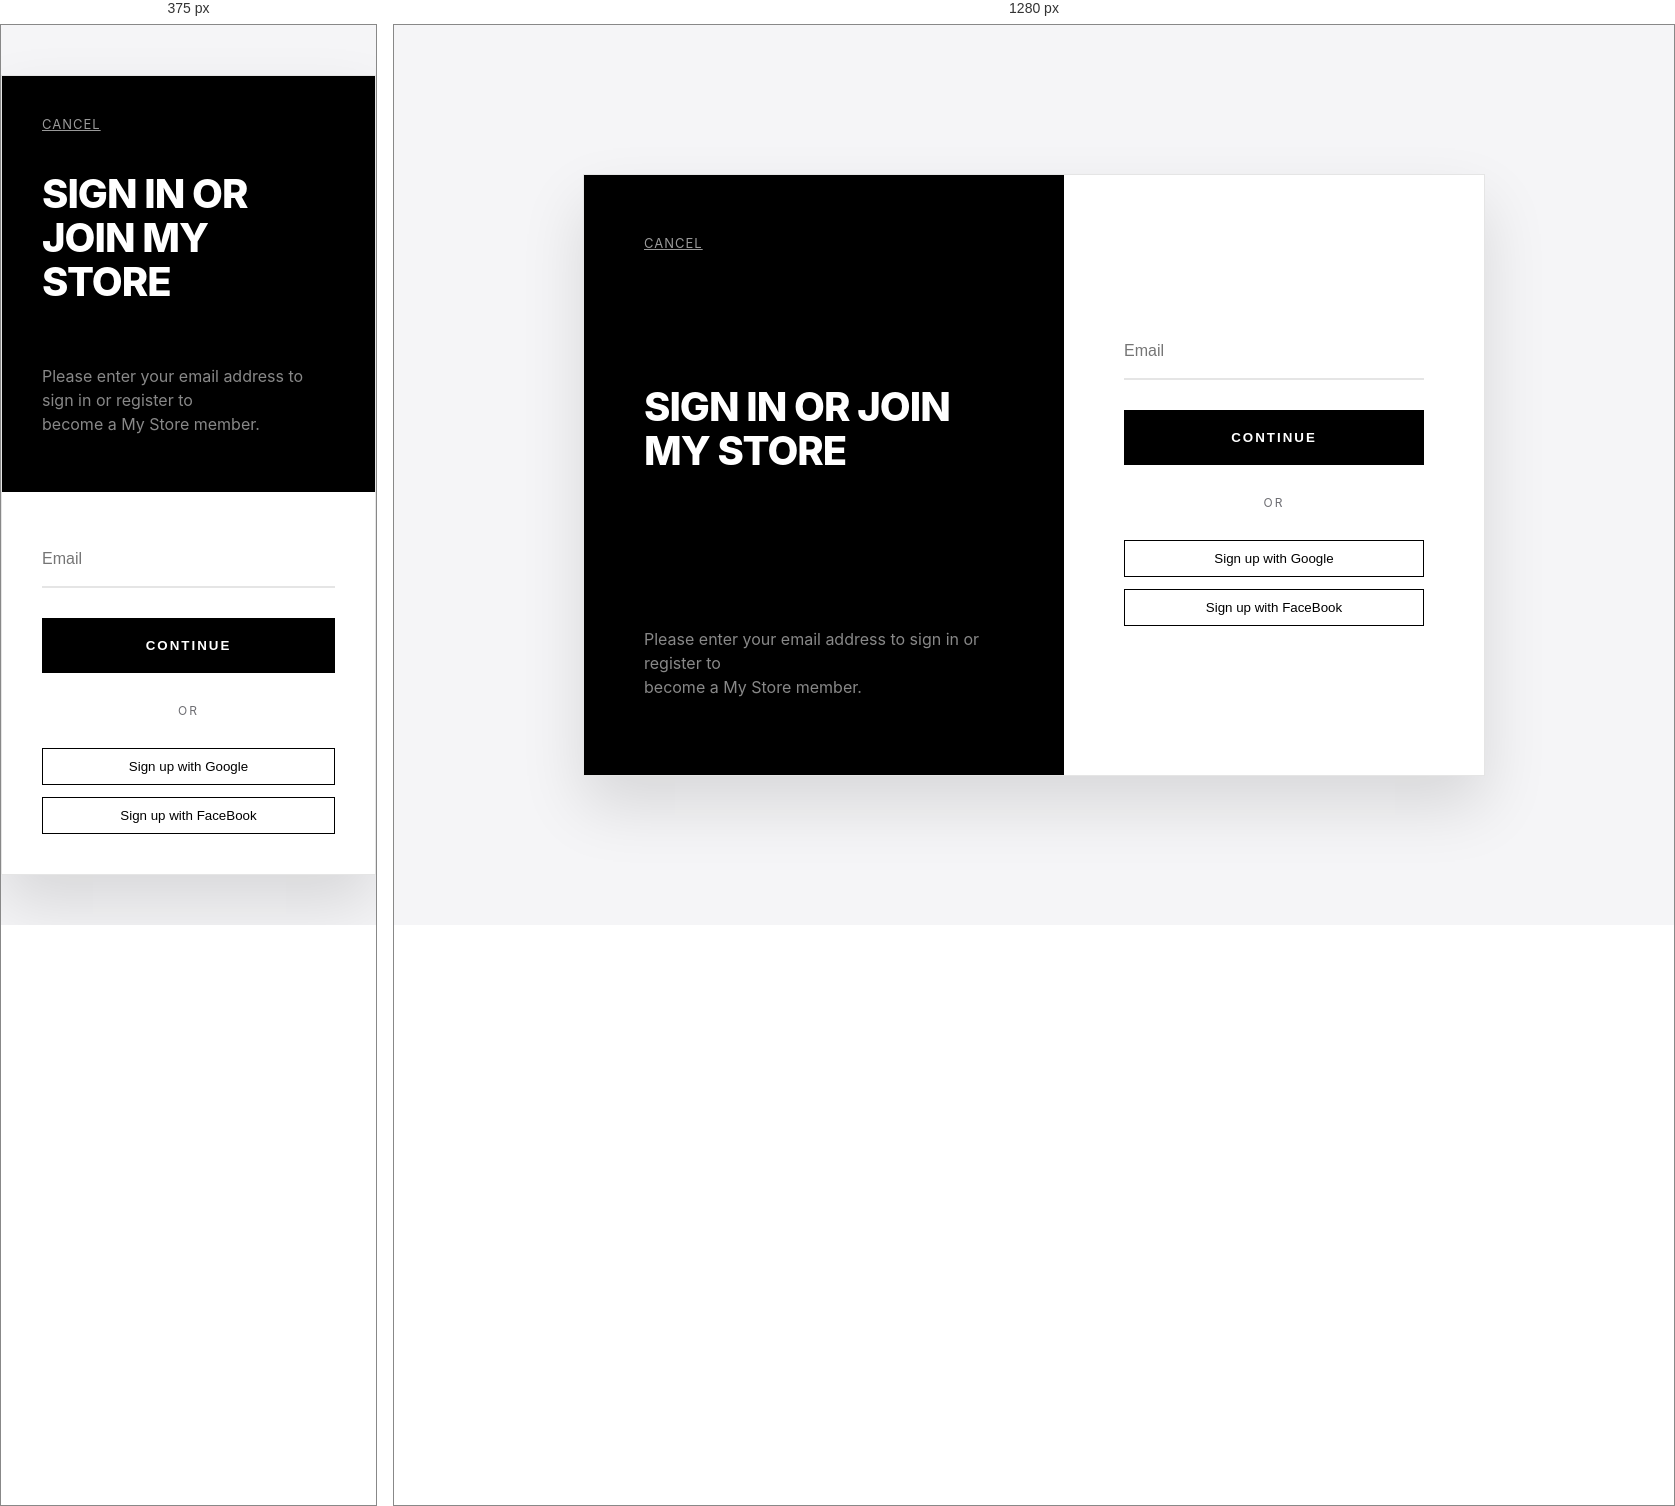
Rendered at 375 px and 1280 px, left to right.

<!-- file: login.html -->
<!DOCTYPE html>
<html lang="en">
<head>
  <meta charset="UTF-8">
  <meta name="viewport" content="width=device-width, initial-scale=1.0">
  <title>login</title>

  <style>

:root {
  --pure-black: #000000;
  --pure-white: #ffffff;
  --off-white: #f5f5f7;
  --border-subtle: #e5e5e5;
  --text-muted: #6e6e73;
}

body {
  font-family: 'Inter', -apple-system, sans-serif;
  background-color: var(--off-white);
  display: flex;
  justify-content: center;
  align-items: center;
  min-height: 100vh;
  margin: 0;
}

.container {
  display: flex;
  width: 900px;
  height: 600px;
  background: var(--pure-white);
  border-radius: 0;
  box-shadow: 0 30px 60px rgba(0,0,0,0.12);
  overflow: hidden;
  border: 1px solid var(--border-subtle);
}


.left-side {
  flex: 1.2;
  background: var(--pure-black);
  color: var(--pure-white);
  padding: 60px;
  display: flex;
  flex-direction: column;
  justify-content: space-between;
}

.left-side a {
  color: var(--pure-white);
  text-decoration: underline;
  font-size: 13px;
  letter-spacing: 1px;
  text-transform: uppercase;
  opacity: 0.6;
  transition: opacity 0.3s;
}

.left-side a:hover { opacity: 1; }

.left-side h3 {
  font-size: 40px;
  font-weight: 800;
  line-height: 1.1;
  text-transform: uppercase;
  letter-spacing: -1px;
}

.left-side p {
  color: #888;
  font-size: 16px;
  line-height: 1.5;
  margin-top: 20px;
}


.right-side {
  flex: 1;
  padding: 60px;
  display: flex;
  flex-direction: column;
  justify-content: center;
  background: var(--pure-white);
}

.email input {
  width: 100%;
  padding: 18px 0; 
  border: none;
  border-bottom: 2px solid var(--border-subtle);
  font-size: 16px;
  margin-bottom: 30px;
  outline: none;
  transition: border-color 0.3s;
  background: transparent;
}

.email input:focus {
  border-bottom-color: var(--pure-black);
}

.email button {
  width: 100%;
  padding: 20px;
  background-color: var(--pure-black);
  color: var(--pure-white);
  font-weight: 700;
  text-transform: uppercase;
  letter-spacing: 2px;
  border: none;
  cursor: pointer;
  transition: background 0.3s;
}

.email button:hover {
  background-color: #333;
}

#or {
  text-align: center;
  margin: 30px 0;
  font-size: 12px;
  color: var(--text-muted);
  letter-spacing: 2px;
}

.continueWithBox {
  display: flex;
  flex-direction: column;
  gap: 12px;
}
.continueWithBox button{
  padding: 10px;
  width:100% ;
  background-color: white;
  cursor: pointer;
  border: solid 0.2px;
}
.button-link {
  display: flex;
  align-items: center;
  justify-content: center;
  padding: 16px;
  border: 1px solid var(--pure-black);
  text-decoration: none;
  color: var(--pure-black);
  font-weight: 600;
  font-size: 14px;
  text-transform: uppercase;
  transition: all 0.3s;
}

.button-link:hover {
  background-color: var(--pure-black);
  color: var(--pure-white);
}

/* Responsive */
@media (max-width: 768px) {
  .container { flex-direction: column; width: 100%; height: auto; }
  .left-side, .right-side { padding: 40px; }
}
  </style> 
</head>
<body>

  <div class="container">
    <div class="left-side">
      <a href="index.html">CANCEL</a>
      <h3>Sign In or Join My Store</h3>
      <p>Please enter your email address to sign in or register to <br>become a My Store member.</p>
    </div>
    
    <div class="right-side">
      <form class="email">
     
          <input type="text" placeholder="Email" required>

        <button type="submit">Continue</button>
      </form>
       

      <p id="or">OR</p>
      <div class="continueWithBox">
        <a href="#"><button type="button">Sign up with Google</button></a>
        <a href="#"><button type="button">Sign up with FaceBook</button></a>
      </div>
    </div>
  
</body>
</html>